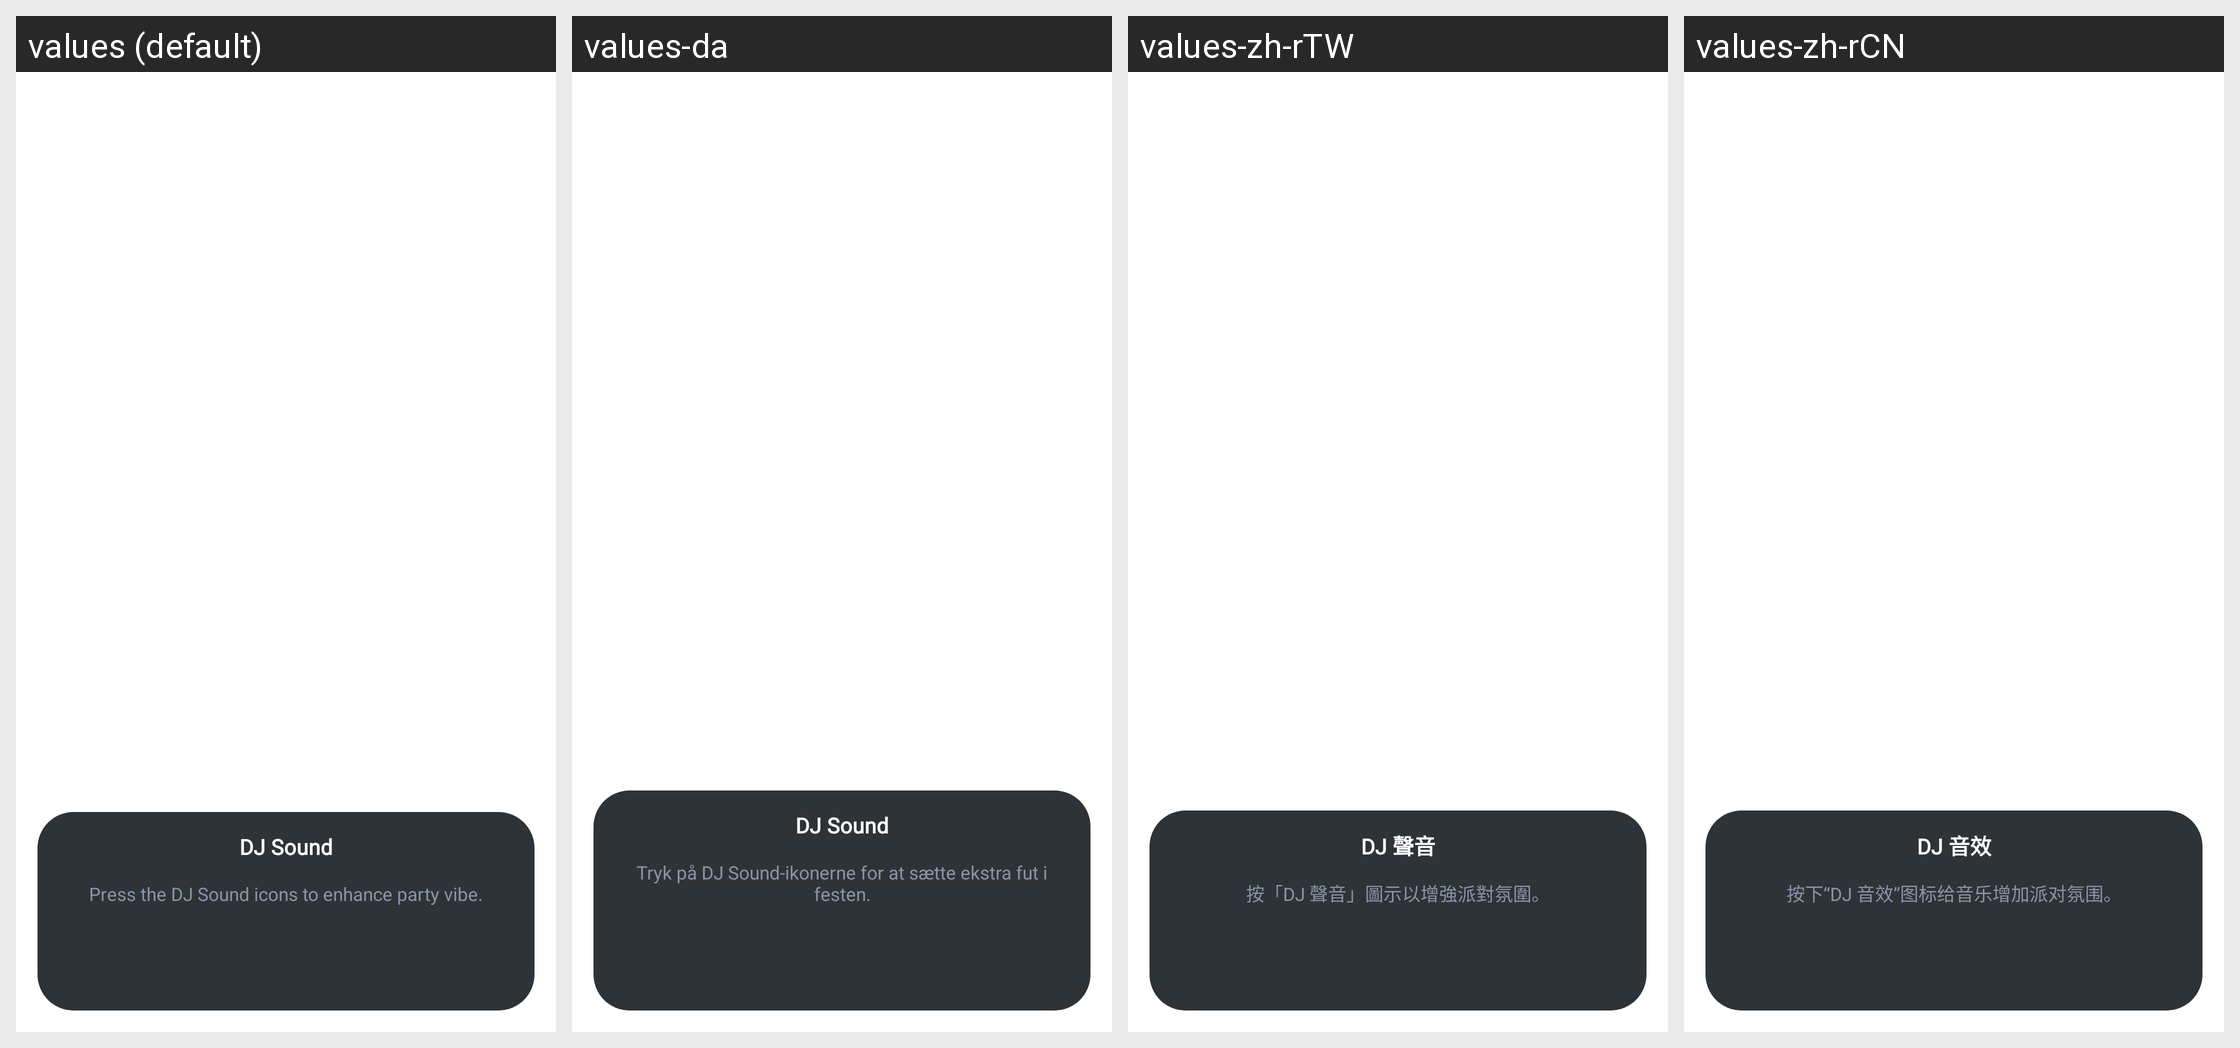

Translations of the strings shown on this Android screen, per locale in the grid:
Android screen res/layout/fragment_dj_sound.xml rendered under 4 locales, left to right: values (default), values-da, values-zh-rTW, values-zh-rCN. Device: Nexus 5 (rendered at 1080×1920; each locale shown at half size, 540×960, under a caption strip naming it); theme PartyBoxTheme.
Other locales in the repository, not shown: values-af, values-ar, values-as, values-de, values-es, values-es-rMX, values-fi, values-fr, values-in-rID, values-it, values-iw, values-ja, values-ko, values-ne, values-nl, values-no, values-or, values-pa, values-pl, values-pt-rBR, values-pt-rPT, values-ru, values-sk, values-sv, values-te.
Strings drawn on this screen, with the default value and each locale's value (text and hints the layout hard-codes, and strings that could not be matched under every locale, appear in the picture but are not listed):

str_dj_sound
  values: DJ Sound
  values-da: DJ Sound
  values-zh-rTW: DJ 聲音
  values-zh-rCN: DJ 音效

str_dj_sound_desc
  values: Press the DJ Sound icons to enhance party vibe.
  values-da: Tryk på DJ Sound-ikonerne for at sætte ekstra fut i festen.
  values-zh-rTW: 按「DJ 聲音」圖示以增強派對氛圍。
  values-zh-rCN: 按下“DJ 音效”图标给音乐增加派对氛围。
